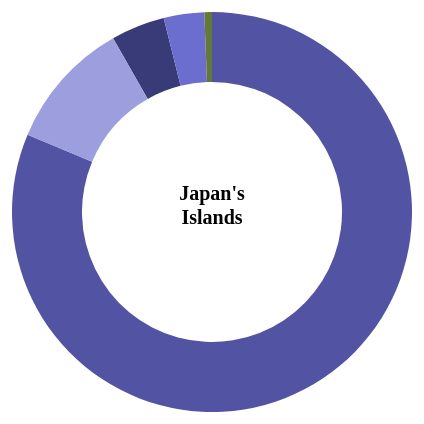
D3 v3 page, settled after 360 driven frames (6 s of simulated time); the page loaded 1 data file(s).



//data independent
	
//Define global variables

//Set margin with an array pointing to top, bottom, left, and right
	//Define width as height - margin.left - margin.right
var margin = {
	'top': 50,
	'bottom': 50,
	'left': 50,
	'right': 50,},
	height = (500 - margin.top - margin.bottom),
	width = (500 - margin.right - margin.left);	

var pie = d3.layout.pie();

var jap;

var color = d3.scale.category20b();	

var radius = Math.min(width,height)/2;

var arc = d3.svg.arc()
	.innerRadius(0.65 * radius)
	.outerRadius(radius);
	
var pie = d3.layout.pie()
//	.sort(null)
	.value(function(d){return d.Pop;});
 
//Define the spaces
var svg = d3.select('body').append('svg')
	.attr('height',height + margin.top + margin.bottom)
	.attr('width',width + margin.left + margin.right);

var viscon = svg.append('g')
	.attr('transform','translate(' + margin.left + ',' + margin.top + ')');
	
//Define global functions
	
var texter = function(text,fontsize,offset,textanchor,weight) {
	viscon.append('text')
	.transition()
	.duration(500)
	.attr('text-anchor',textanchor)
	.attr('x', radius )
	.attr('y', radius + (fontsize*offset))
	.text(text)
	.attr('class','tooltip')
	.attr('font-size', fontsize + 'px')
	.attr('font-weight',weight)};	
	
//data independent
	
d3.tsv('japan.tsv',function(error,data){
	data.forEach(function(d){
		d.Pop = parseFloat(d.Pop);
		d.Area = parseFloat(d.Area);
		jap = data;
	});

	texter("Japan's",20,-0.6,'middle','bolder');
	texter("Islands",20,0.6,'middle','bolder');

var arcs = viscon.selectAll('g.arc')
	.data(pie(data))
	.enter()
	.append('g')
	.attr('class','arc')
	.attr('transform','translate(' + radius + ',' + radius + ')');

arcs.append('path')
	.attr('fill',function(d,i){
		return color(i);	
	}).attr('d',arc)
	.attr('class','wedge')
	.append('title')
	.text(function(d){return d.data.Island;});

//arcs.append('text')
//	.attr('transform', function (d) {return 'translate(' + arc.centroid(d) + ')';
//	})
//	.attr('text-anchor','middle')
//	.text(function(d) {return d.data.Island;});
viscon.selectAll('g.arc')
	.on('mouseover',function(d){
		viscon.selectAll('text')
			.remove();
		d3.select(this)
			.transition()
			.duration(200)
			.attr('opacity',0.8);
		texter(d3.select(this).datum().data.Island,18,-1,'middle','bolder');
		texter('Pop: ',13,0,'end','light');
		texter(d3.format('.1f')((d3.select(this).datum().data.Pop) * .000001) + 'm',13,0,'beginning','bold')
//		texter('Sq mi:  ',13,1.2,'end','light');
//		texter(d3.format('.1f')((d3.select(this).datum().data.Area) / 1000) + '',13,1.2,'beginning','bold');


	})
	.on('mouseout',function(d){
		d3.selectAll('.tooltip')
		.remove();
		d3.select(this)
			.attr('opacity',1);
	texter("Japan's",20,-0.6,'middle','bolder');
	texter("Islands",20,0.6,'middle','bolder');
		});
			
	
//event listeners

	//end hanging function				
});		
	

### data: japan.tsv
Island	Pop	Area
Hokkaido	5507456	32222
Honshu	103000000	88017
Shikoku	4141955	7300
Kyushu	13231995	13760
Other	778277	32222